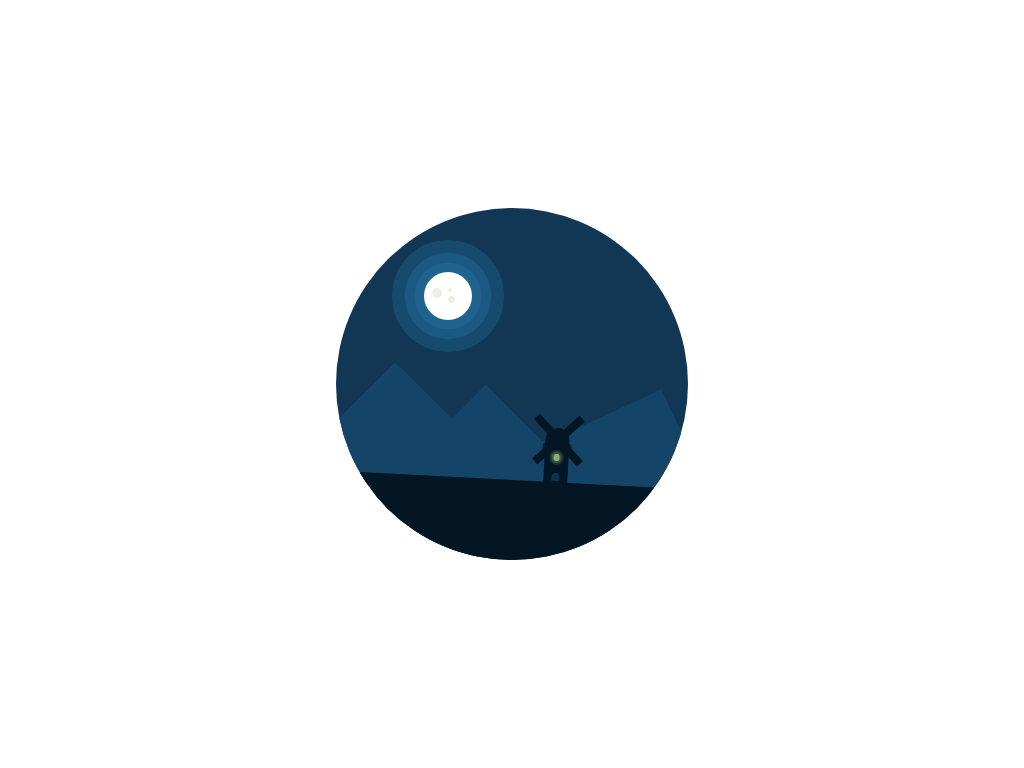

Write a web page that renders exactly this picture using CSS.

<!-- file: night_sky.html -->
<!DOCTYPE html>
 <html lang="en">
    <head>
        <meta name="viewport" content="width=device-width, initial-scale=1.0" />
        <title> NIGHT SKY ANIMATION PRACTICE</title>
        <link rel="stylesheet" href="night_sky.css">
    </head>
    <body>
        <div class="container">
            <div class="stars"></div>
            <div class="planet">
                <div class="shadow"></div>
            </div>
            <div class="mountains"></div>        
            <div class="ground"></div>
            <div class="windmill">
                <div class="light"></div>
                <div class="arms"></div>
            </div>
        </div>
    </body>
 </html>

/* file: night_sky.css */
body {
    margin: 0;
    padding: 0;
    background-color: #ffffff;
}
.container {
    position: absolute;
    background-color: #113755;
    width: 22em;
    height: 22em;
    transform: translate(-50%,-50%);
    top: 50%;
    left: 50%;
    border-radius: 50%;
    overflow: hidden;
}
.mountains {
    position: absolute;
    background-color: #144569;
    width: 8em;
    height: 10em;
    top: 11em;
    left: -1em;
    transform: rotate(45deg);
}
.mountains:before {
    position: absolute;
    content: "";
    background-color: #144569;
    width: 8em;
    height: 10em;
    left: 5em;
    bottom: 3em;
}
.mountains:after {
    position: absolute;
    content: "";
    background-color: #144569;
    width: 8em;
    height: 10em;
    left: 11em;
    bottom: 9.5em;
    transform: rotate(20deg);
}
.ground {
    position: absolute;
    background-color: #041524;
    width: 22em;
    height: 8em;
    top: 17em;
    transform: rotate(3deg);
}
.planet {
    position: absolute;
    background-color: #ffffff;
    width: 3em;
    height: 3em;
    top: 4em;
    left: 5.5em;
    border-radius: 50%;
    box-shadow: 0 0 0  0.6em rgba(32, 105, 149, 0.6), 0 0 0 1.2em rgba(32, 105, 149, 0.5), 0 0 0 2em rgba(32, 105, 149, 0.4);
}
.shadow {
    position: absolute;
    background-color: #ebefe7;
    width: 0.6em;
    height: 0.6em;
    top: 1em;
    left: 0.5em;
    border-radius: 50%;
}
.shadow:before {
    content: "";
    position: absolute;
    background-color: #ebefe7;
    width: 0.45em;
    height: 0.45em;
    border-radius: 50%;
    left: 1em;
    top: 0.5em;
}
.shadow:after {
    content: "";
    position: absolute;
    background-color: #ebefe7;
    width: 0.25em;
    height: 0.25em;
    border-radius: 50%;
    left: 1em;
}
.windmill {
    position: absolute;
    background-color: #041524;
    width: 1.5em;
    height: 2.5em;
    top: 15em;
    left: 13em;
    transform: rotate(3deg);
}
.windmill:before {
    content: "";
    background-color: #041524;
    position: absolute;
    width: 1.5em;
    height: 1.75em;
    bottom: 2em;
    border-radius: 1.25em 1.25em 0 0;
}
.windmill:after {
    content: "";
    position: absolute;
    width: 1.75em;
    height: 0;
    border-bottom: 0.5em solid #0b2231;
    border-left: 0.06em solid transparent;
    border-right: 0.06em solid transparent;
    border-radius: 25%;
    left: -0.17em;
    top: -0.3em;
    z-index: -1;
}
.light {
    background-color: #8daf76;
    position: absolute;
    width: 0.4em;
    height: 0.4em;
    border-radius: 50%;
    top: 0.4em;
    left: 0.55em;
    box-shadow: 0 0 0.06em 0.12em rgba(141, 175, 118, 0.3), 0 0 0.06em 0.25em rgba(141, 175, 118, 0.2);

}
.light:before {
    content: "";
    background-color: #0f304f;
    position: absolute;
    height: 0.5em;
    width: 0.5em;
    bottom: -1.29em;
    left: -0.04em;
    border-radius: 0.25em 0.25em 0 0;
}
.arms {
    position: absolute;
    width: 4em;
    height: 4em;
    bottom: 1em;
    left: -1.2em;
    transform: rotate(45deg);
    animation: spin 5s infinite linear;
}
@keyframes spin{
    100%{
        transform: rotate(360deg);
    }
}
.arms:before {
    content: "";
    background-color: #041524;
    height: 100%;
    width: 0.5em;
    position: absolute;
    left: 1.75em;
}
.arms:after {
    content: "";
    background-color: #041524;
    height: 100%;
    width: 0.5em;
    position: absolute;
    left: 1.75em;
    transform: rotate(90deg);
}
